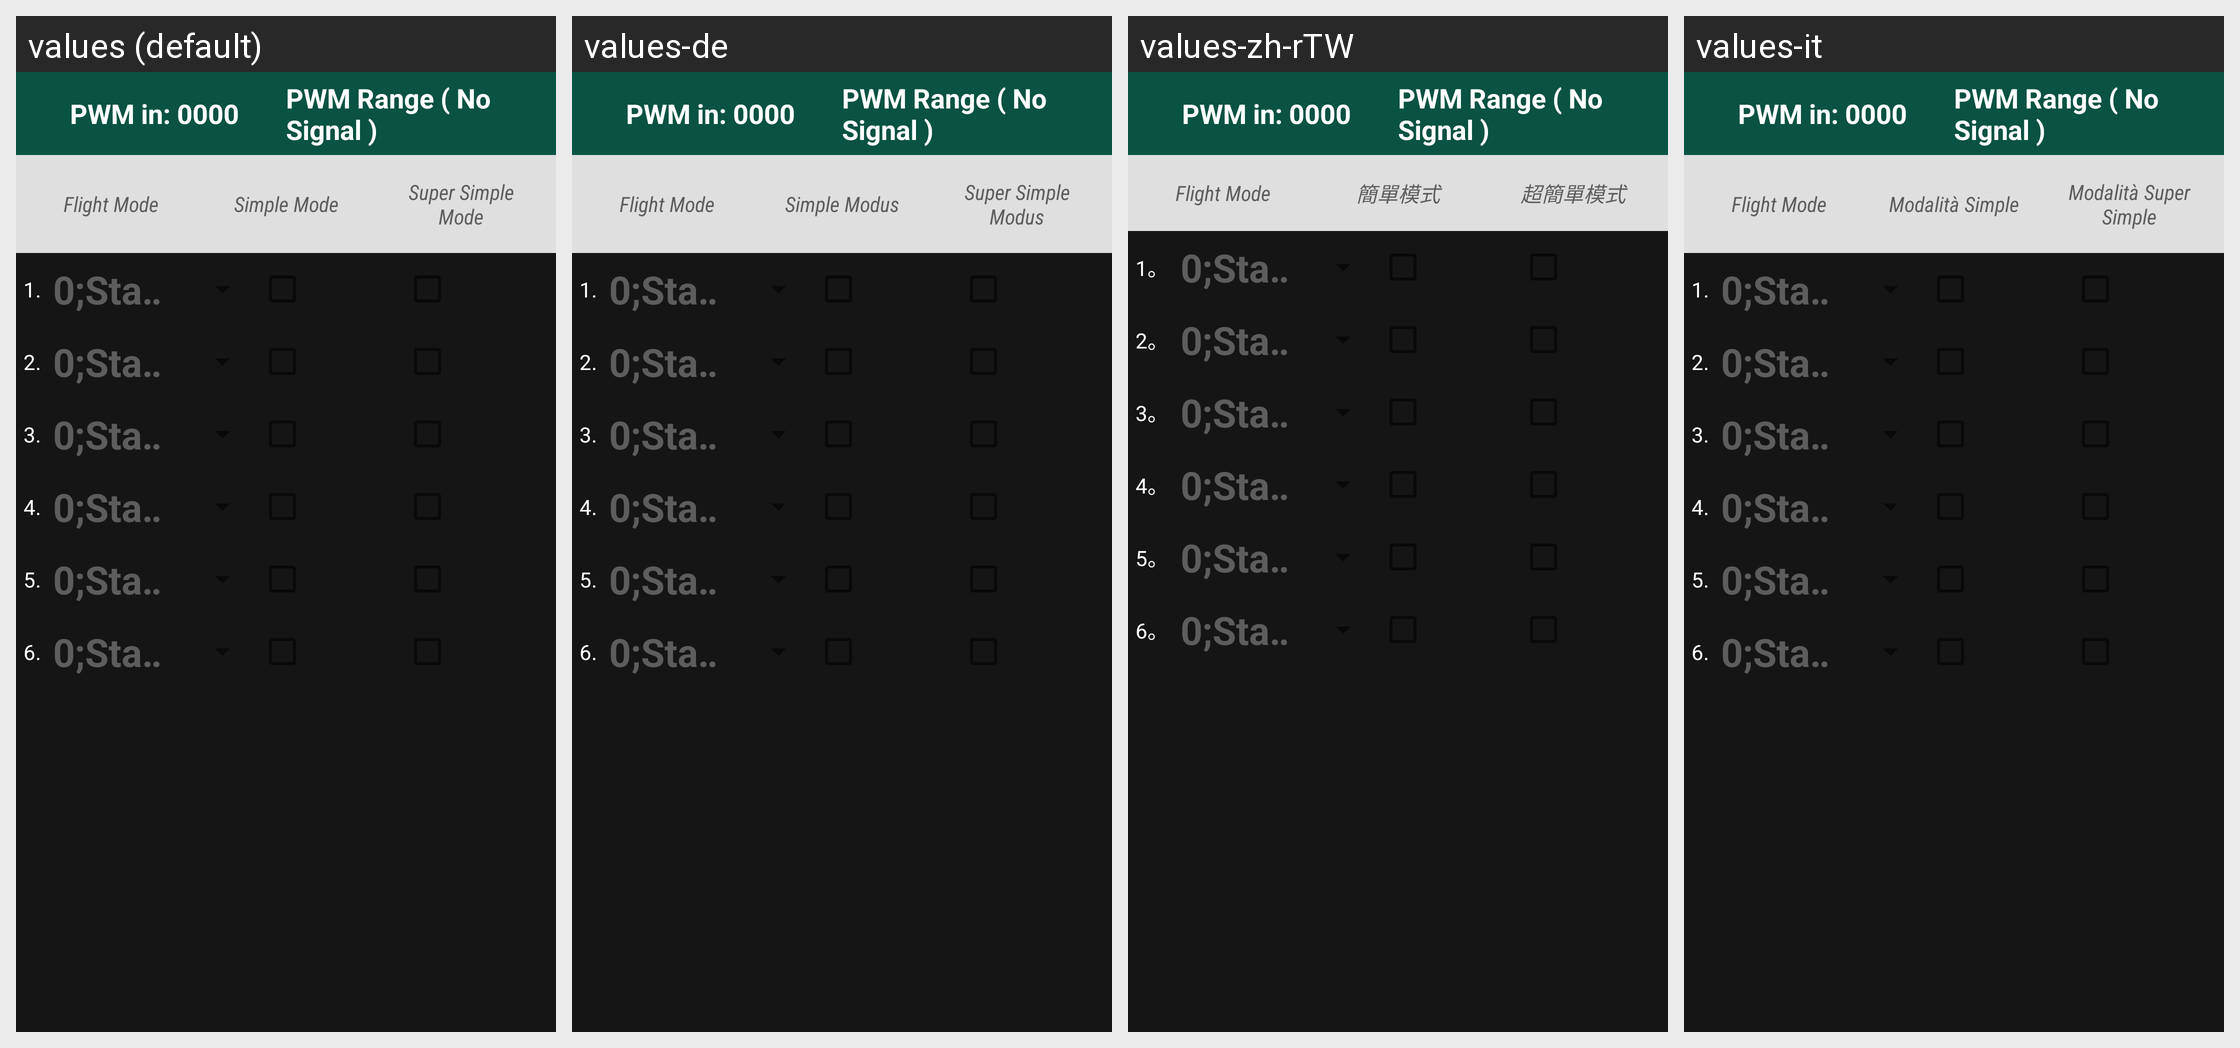

The same Android screen rendered under several of its app's locales, left to right. List the strings drawn on it with the default value and each locale's translation.
Android screen res/layout/fragment_setup_fm_main.xml rendered under 4 locales, left to right: values (default), values-de, values-zh-rTW, values-it. Device: Nexus 5 (rendered at 1080×1920; each locale shown at half size, 540×960, under a caption strip naming it); theme AppTheme.
Other locales in the repository, not shown: values-es, values-fr, values-zh-rCN.
Strings drawn on this screen, with the default value and each locale's value (text and hints the layout hard-codes, and strings that could not be matched under every locale, appear in the picture but are not listed):

setup_fm_simple
  values: Simple Mode
  values-de: Simple Modus
  values-zh-rTW: 簡單模式
  values-it: Modalità Simple

setup_fm_super
  values: Super Simple Mode
  values-de: Super Simple Modus
  values-zh-rTW: 超簡單模式
  values-it: Modalità Super Simple

setup_fm_mode1
  values: 1.
  values-de: 1.
  values-zh-rTW: 1。
  values-it: 1.  [not translated; the default value is used]

setup_fm_mode2
  values: 2.
  values-de: 2.
  values-zh-rTW: 2。
  values-it: 2.  [not translated; the default value is used]

setup_fm_mode3
  values: 3.
  values-de: 3.
  values-zh-rTW: 3。
  values-it: 3.  [not translated; the default value is used]

setup_fm_mode4
  values: 4.
  values-de: 4.
  values-zh-rTW: 4。
  values-it: 4.  [not translated; the default value is used]

setup_fm_mode5
  values: 5.
  values-de: 5.
  values-zh-rTW: 5。
  values-it: 5.  [not translated; the default value is used]

setup_fm_mode6
  values: 6.
  values-de: 6.
  values-zh-rTW: 6。
  values-it: 6.  [not translated; the default value is used]
